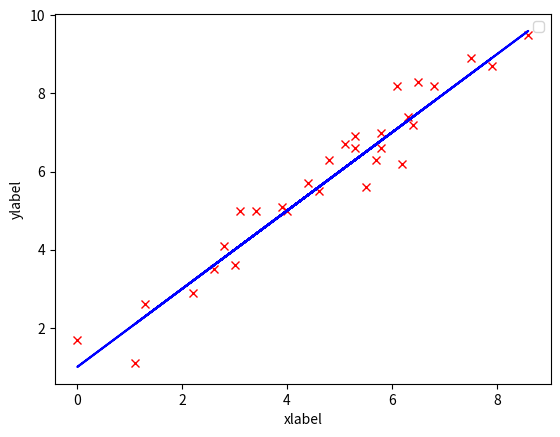

Here is the Python script that generated this plot:
#! /usr/bin/env python
# -*- coding: utf-8 -*-


import numpy as np
import matplotlib.pyplot as plt

x = np.array([4.6, 0.0, 6.4, 6.5, 4.4, 1.1, 2.8, 5.1, 3.4, 5.8, 5.7, 5.5, 7.9, 3.0, 6.8, 6.2, 4.0, 8.6, 7.5, 1.3, 6.3, 3.1, 6.1, 5.3, 3.9, 5.8, 2.6, 4.8, 2.2, 5.3])
y = np.array([5.5, 1.7, 7.2, 8.3, 5.7, 1.1, 4.1, 6.7, 5.0, 6.6, 6.3, 5.6, 8.7, 3.6, 8.2, 6.2, 5.0, 9.5, 8.9, 2.6, 7.4, 5.0, 8.2, 6.6, 5.1, 7.0, 3.5, 6.3, 2.9, 6.9])

m = x.size
X = np.c_[np.ones((m, 1)), x]

theta = np.array([[1.], [1.]])


plt.plot(x, y, 'rx')
plt.xlabel('xlabel')
plt.ylabel('ylabel')

plt.plot(X[:, 1], X.dot(theta), 'b-')
plt.legend('Training data', 'Linear regression')

plt.show()


# End of Line.
